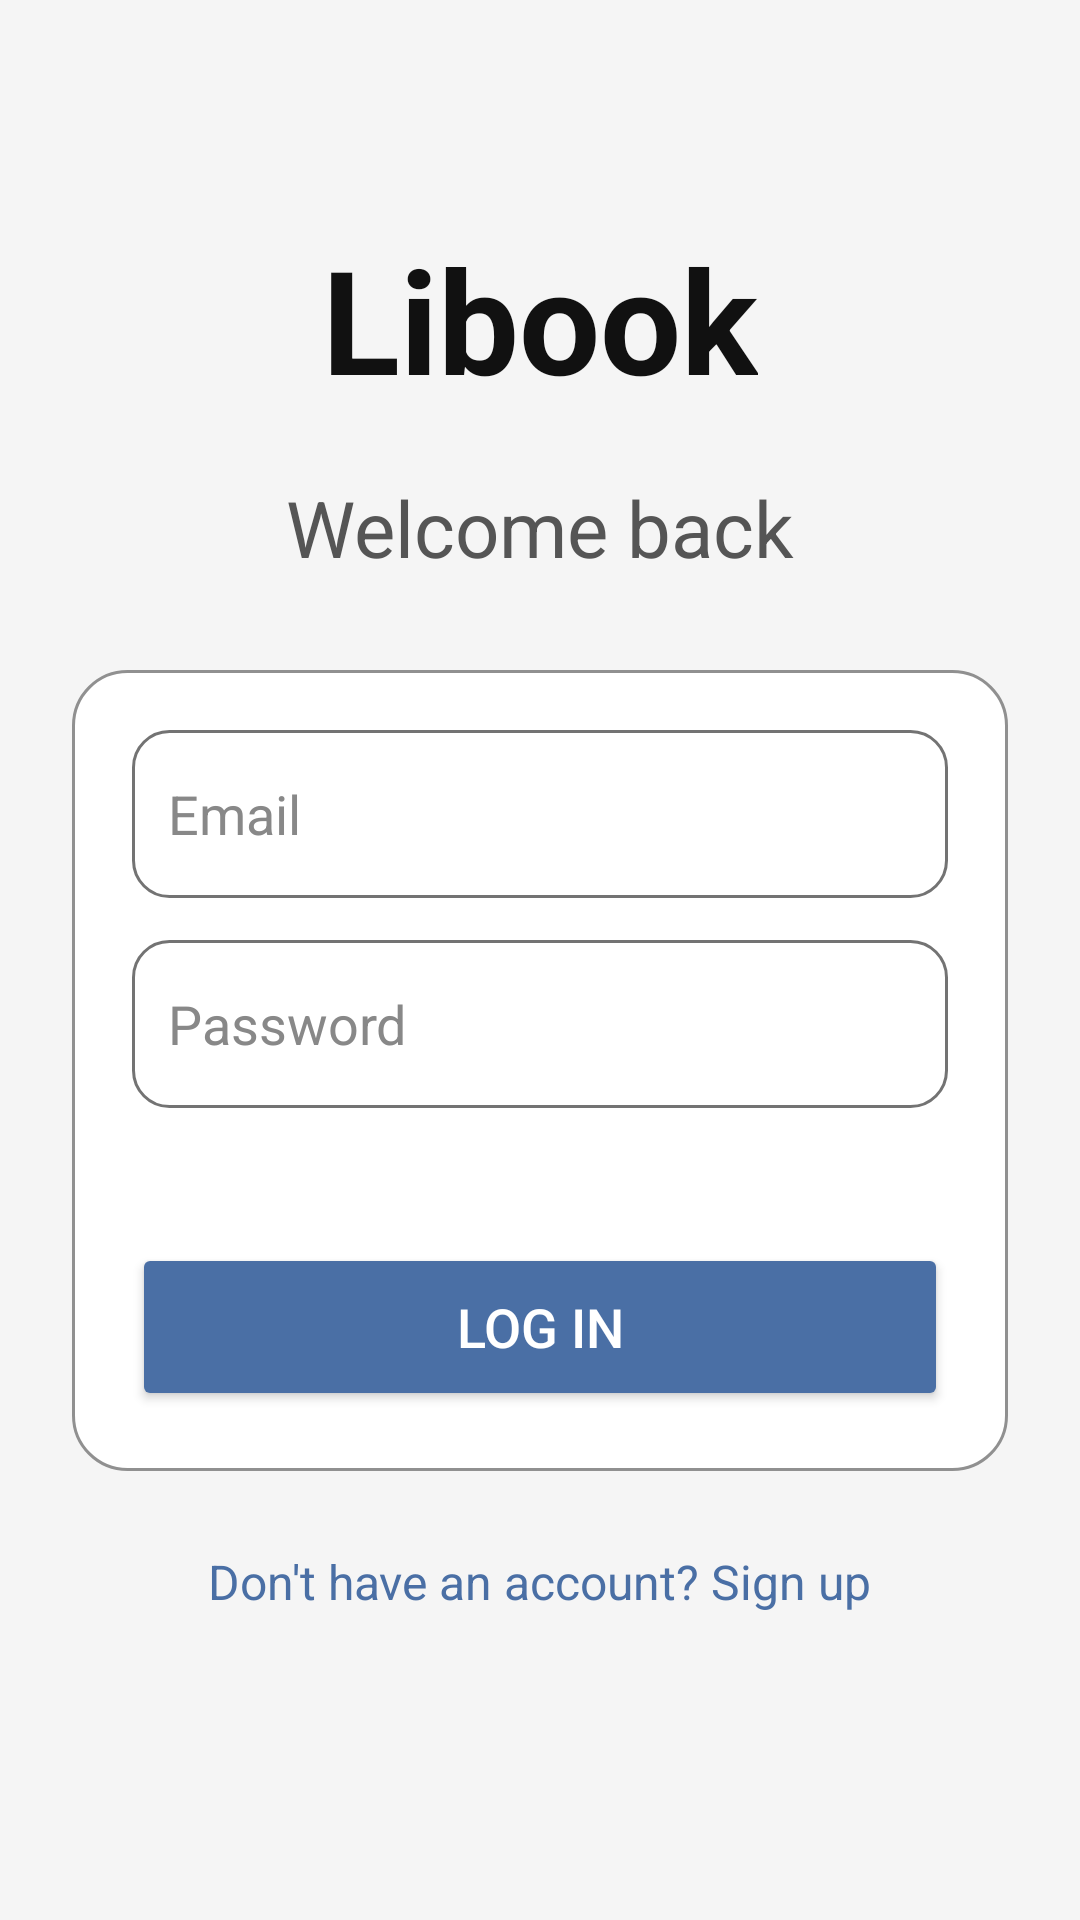

Layout XML and referenced resources for this Android screen:
<!-- AndroidManifest.xml: application theme Theme.LibookApp -->
<!-- res/layout/activity_auth.xml -->
<?xml version="1.0" encoding="utf-8"?>
<LinearLayout xmlns:android="http://schemas.android.com/apk/res/android"
    xmlns:tools="http://schemas.android.com/tools"
    android:id="@+id/main"
    android:layout_width="match_parent"
    android:layout_height="match_parent"
    android:orientation="vertical"
    android:background="@color/color_background"
    android:gravity="center_horizontal"
    android:padding="24dp"
    tools:context=".screens.AuthActivity">

    
    <TextView
        android:layout_width="wrap_content"
        android:layout_height="wrap_content"
        android:text="Libook"
        android:textStyle="bold"
        android:textColor="@color/color_text_primary"
        android:textSize="48sp"
        android:layout_marginTop="50dp" />

    
    <TextView
        android:id="@+id/tVMode"
        android:layout_width="wrap_content"
        android:layout_height="wrap_content"
        android:text="Welcome back"
        android:textSize="26sp"
        android:textColor="@color/color_text_secondary"
        android:layout_marginTop="20dp" />

    
    <LinearLayout
        android:layout_width="match_parent"
        android:layout_height="wrap_content"
        android:orientation="vertical"
        android:padding="20dp"
        android:layout_marginTop="30dp"
        android:background="@drawable/card_bg">

        
        <EditText
            android:id="@+id/eTEmail"
            android:layout_width="match_parent"
            android:layout_height="56dp"
            android:hint="Email"
            android:padding="12dp"
            android:background="@drawable/input_bg"
            android:textColor="@color/color_text_primary"
            android:textColorHint="@color/color_text_hint" />

        
        <EditText
            android:id="@+id/eTPass"
            android:layout_width="match_parent"
            android:layout_height="56dp"
            android:hint="Password"
            android:padding="12dp"
            android:layout_marginTop="14dp"
            android:background="@drawable/input_bg"
            android:textColor="@color/color_text_primary"
            android:textColorHint="@color/color_text_hint"
            android:inputType="textPassword" />

        
        <EditText
            android:id="@+id/eTUsername"
            android:layout_width="match_parent"
            android:layout_height="56dp"
            android:hint="Username"
            android:padding="12dp"
            android:layout_marginTop="14dp"
            android:background="@drawable/input_bg"
            android:textColor="@color/color_text_primary"
            android:textColorHint="@color/color_text_hint"
            android:visibility="gone" />

        
        <TextView
            android:id="@+id/tVMsg"
            android:layout_width="match_parent"
            android:layout_height="wrap_content"
            android:textColor="@color/color_error"
            android:textSize="14sp"
            android:gravity="center"
            android:layout_marginTop="10dp" />

        
        <Button
            android:id="@+id/btn"
            android:layout_width="match_parent"
            android:layout_height="56dp"
            android:text="Log in"
            android:textSize="18sp"
            android:layout_marginTop="16dp"
            android:backgroundTint="@color/color_accent"
            android:textColor="#FFFFFF"
            android:onClick="auth" />

    </LinearLayout>

    
    <TextView
        android:id="@+id/tvSwitchMode"
        android:layout_width="wrap_content"
        android:layout_height="wrap_content"
        android:text="Don't have an account? Sign up"
        android:textSize="16sp"
        android:textColor="@color/color_accent"
        android:layout_marginTop="18dp"
        android:padding="8dp" />

</LinearLayout>
<!-- resources referenced by this layout -->
<resources>
  <color name="color_accent">#4A6FA5</color>
  <color name="color_background">#F5F5F5</color>
  <color name="color_error">#D32F2F</color>
  <color name="color_text_hint">#888888</color>
  <color name="color_text_primary">#111111</color>
  <color name="color_text_secondary">#555555</color>
  <!-- drawable card_bg (drawable) -->
  <shape xmlns:android="http://schemas.android.com/apk/res/android">
  
      <solid android:color="@color/color_surface"/>
  
      <corners android:radius="18dp"/>
  
      <stroke
          android:width="1dp"
          android:color="#909090"/>
  
  </shape>
  <!-- drawable input_bg (drawable) -->
  <?xml version="1.0" encoding="utf-8"?>
  <shape xmlns:android="http://schemas.android.com/apk/res/android">
  
      
      <solid android:color="@color/color_surface"/>
  
      
      <corners android:radius="12dp"/>
  
      
      <stroke
          android:width="1dp"
          android:color="#737373"/>
  
      
      <padding
          android:left="12dp"
          android:top="10dp"
          android:right="12dp"
          android:bottom="10dp"/>
  </shape>
  <style name="Theme.LibookApp" parent="Base.Theme.LibookApp" />
  <color name="color_surface">#FFFFFF</color>
  <style name="Base.Theme.LibookApp" parent="Theme.Material3.DayNight.NoActionBar">
          
          
      </style>
</resources>
